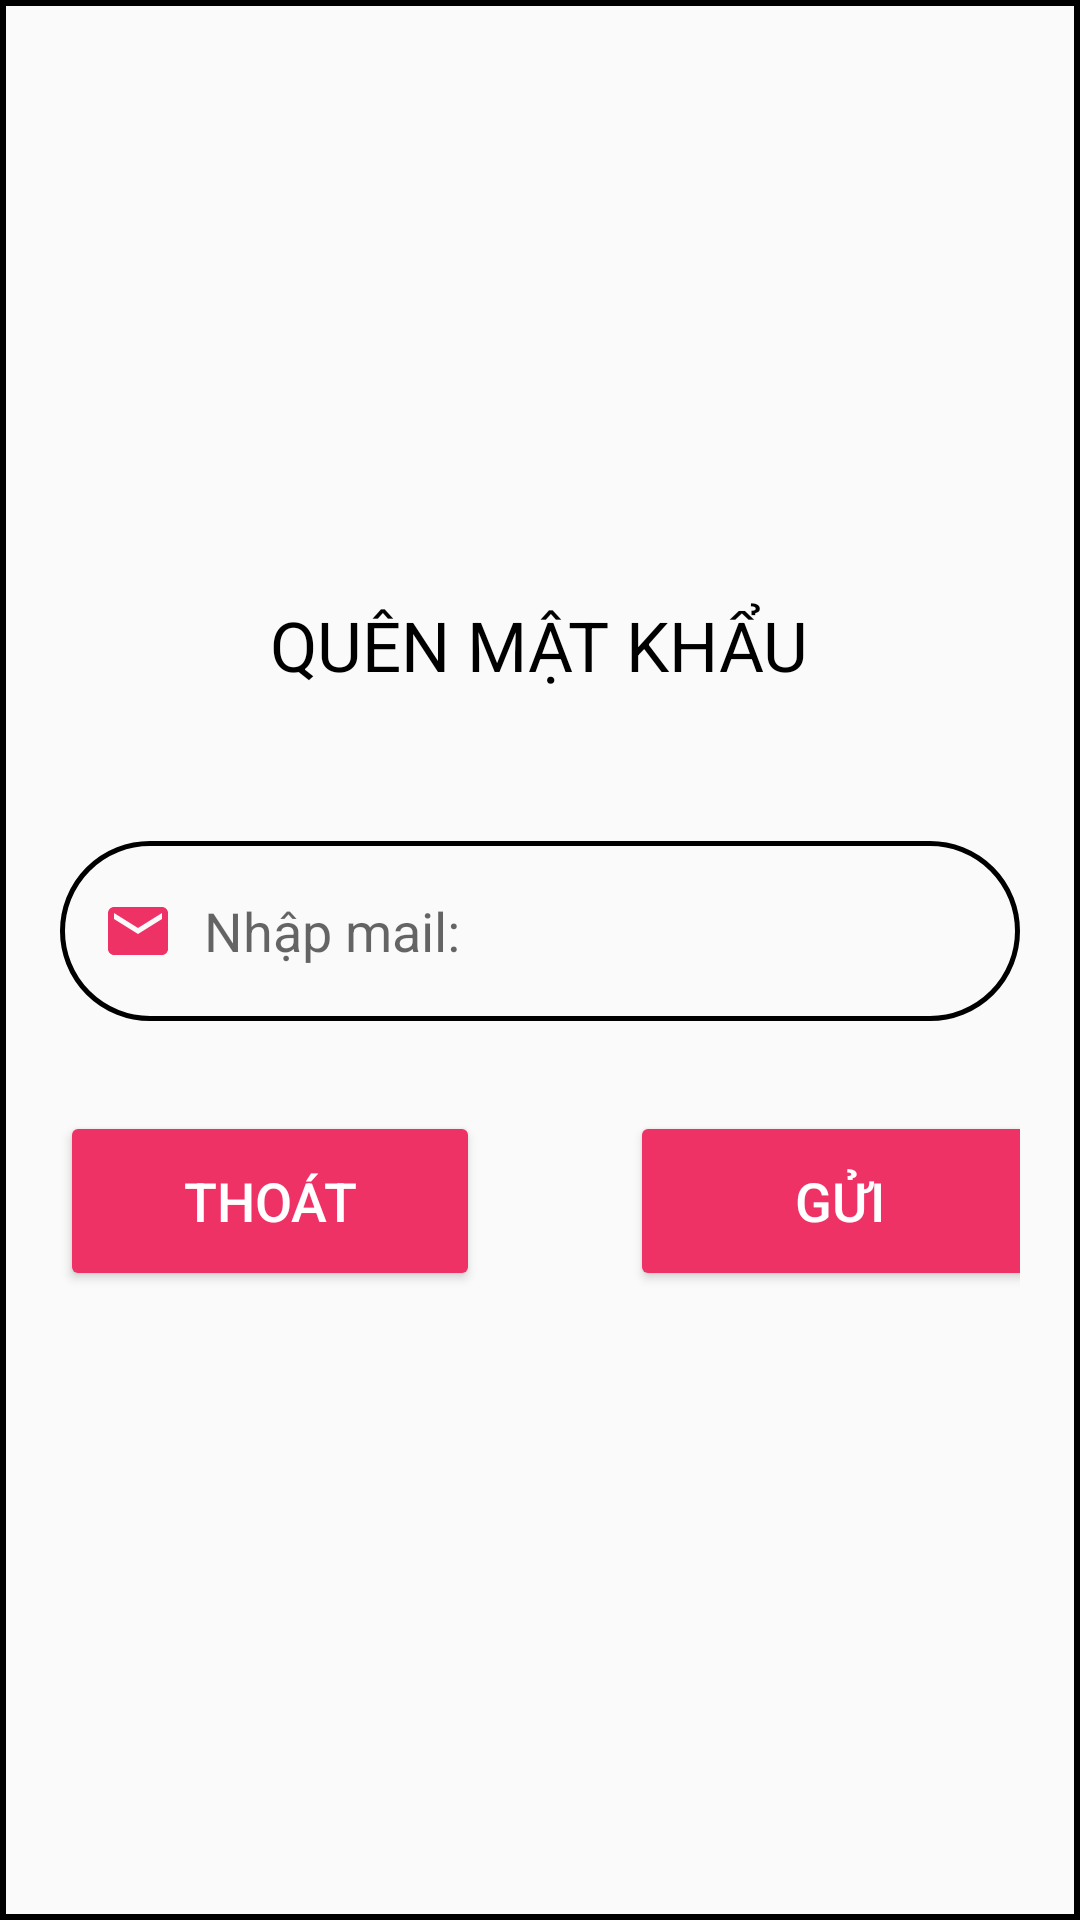

Layout XML and referenced resources for this Android screen:
<!-- AndroidManifest.xml: application theme Theme.AppCompat.Light.NoActionBar -->
<!-- res/layout/activity_quenmatkhau.xml -->
<?xml version="1.0" encoding="utf-8"?>
<androidx.constraintlayout.widget.ConstraintLayout xmlns:android="http://schemas.android.com/apk/res/android"
    xmlns:app="http://schemas.android.com/apk/res-auto"
    xmlns:tools="http://schemas.android.com/tools"
    android:id="@+id/dialogquenmkk"
    android:layout_width="match_parent"
    android:layout_height="wrap_content"
    android:layout_margin="20dp"
    android:background="@drawable/ic_framevuong"
    android:padding="20dp">

    <LinearLayout
        android:layout_width="match_parent"
        android:layout_height="wrap_content"
        android:layout_marginTop="10dp"
        android:layout_marginBottom="20dp"
        android:orientation="vertical"
        app:layout_constraintBottom_toBottomOf="parent"
        app:layout_constraintEnd_toEndOf="parent"
        app:layout_constraintStart_toStartOf="parent"
        app:layout_constraintTop_toTopOf="parent">

        <TextView
            android:id="@+id/textView2"
            android:layout_width="wrap_content"
            android:layout_height="wrap_content"
            android:layout_gravity="center_horizontal"
            android:text="QUÊN MẬT KHẨU"
            android:textColor="@color/black"
            android:textSize="23dp"
            android:textStyle="" />

        <EditText
            android:id="@+id/edtemailquenpass"
            android:layout_width="match_parent"
            android:layout_height="60dp"
            android:layout_marginStart="0dp"
            android:layout_marginTop="50dp"
            android:layout_marginEnd="0dp"
            android:background="@drawable/ic_frame"
            android:drawableStart="@drawable/baseline_email_24"
            android:drawablePadding="10dp"
            android:hint="Nhập mail:"
            android:imeOptions="actionNext"
            android:inputType="textPersonName"
            android:maxLength="50"
            android:padding="14dp" />

        <LinearLayout
            android:layout_width="wrap_content"
            android:layout_height="wrap_content"
            android:layout_gravity="center_horizontal"
            android:layout_marginTop="30dp"
            android:orientation="horizontal">

            <Button
                android:id="@+id/btnthoatquenpass"
                android:layout_width="140dp"
                android:layout_height="60dp"
                android:layout_gravity="center_horizontal"
                android:backgroundTint="@color/pinklogo"
                android:text="Thoát"
                android:textColor="@color/white"
                android:textSize="18sp"
                app:layout_constraintEnd_toEndOf="parent"
                app:layout_constraintStart_toStartOf="parent" />

            <Button
                android:id="@+id/btnreset"
                android:layout_width="140dp"
                android:layout_height="60dp"
                android:layout_marginStart="50dp"
                android:backgroundTint="@color/pinklogo"
                android:text="gửi"
                android:textColor="@color/white"
                android:textSize="18sp"
                app:layout_constraintEnd_toEndOf="parent"
                app:layout_constraintStart_toStartOf="parent" />
        </LinearLayout>
    </LinearLayout>
</androidx.constraintlayout.widget.ConstraintLayout>
<!-- resources referenced by this layout -->
<resources>
  <color name="black">#FF000000</color>
  <color name="pinklogo">#EE3266</color>
  <color name="white">#FFFFFFFF</color>
  <!-- drawable baseline_email_24 (drawable) -->
  <vector android:height="24dp" android:tint="#EE3266"
      android:viewportHeight="24" android:viewportWidth="24"
      android:width="24dp" xmlns:android="http://schemas.android.com/apk/res/android">
      <path android:fillColor="@android:color/white" android:pathData="M20,4L4,4c-1.1,0 -1.99,0.9 -1.99,2L2,18c0,1.1 0.9,2 2,2h16c1.1,0 2,-0.9 2,-2L22,6c0,-1.1 -0.9,-2 -2,-2zM20,8l-8,5 -8,-5L4,6l8,5 8,-5v2z"/>
  </vector>
  <!-- drawable ic_frame (drawable) -->
  <?xml version="1.0" encoding="utf-8"?>
  <shape xmlns:android="http://schemas.android.com/apk/res/android">
  
      <stroke
      android:color="@color/black"
      android:width="1.5dp"></stroke>
  
      <corners android:radius="50dp"></corners>
  </shape>
  <!-- drawable ic_framevuong (drawable) -->
  <?xml version="1.0" encoding="utf-8"?>
  <shape xmlns:android="http://schemas.android.com/apk/res/android">
  
      <stroke
      android:color="@color/black"
      android:width="2dp"></stroke>
  
      <corners android:radius="0dp"></corners>
  </shape>
</resources>
